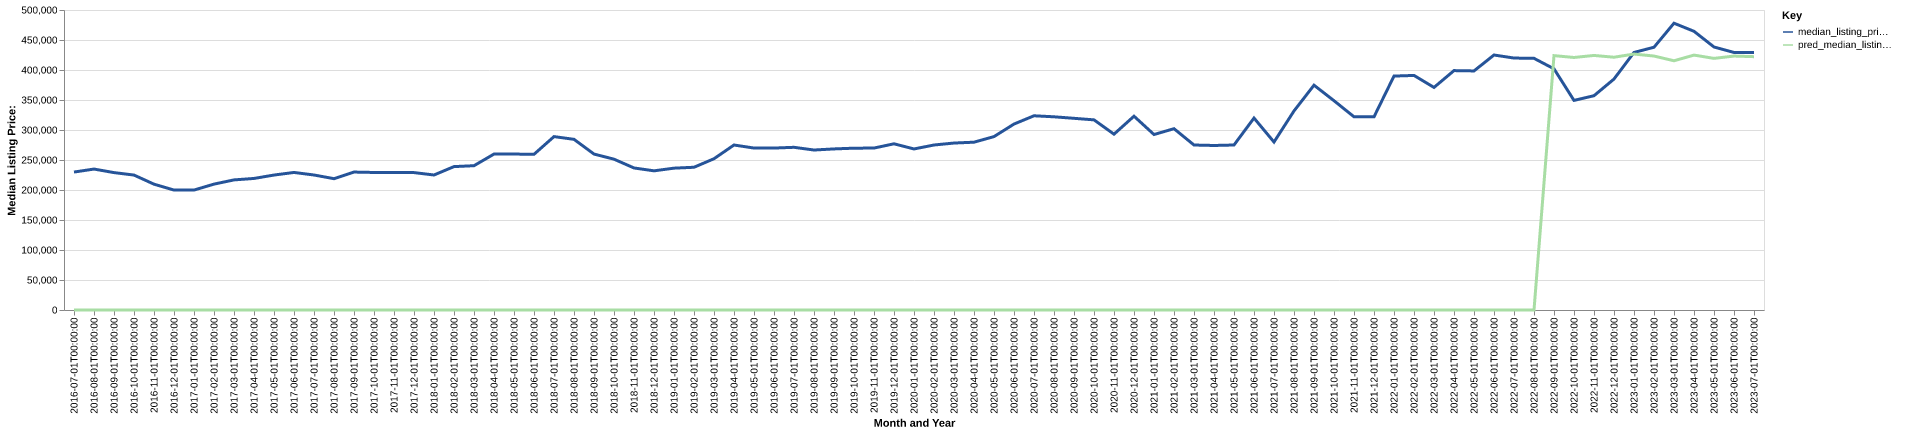

The table this chart was drawn from, first rows:
date, time_idx, median_listing_price, thirty_year_interest_rate_five, month, county_name, active_listing_count, median_days_on_market, pred_median_listing_price, month_year
2016-07-01, 0, 229900, 3.72, 7, ottawa, oh, 587.0, 79.0, 0, Jul-2016
2016-08-01, 1, 234900, 3.73, 8, ottawa, oh, 562.0, 89.0, 0, Aug-2016
2016-09-01, 2, 229000, 3.66, 9, ottawa, oh, 546.0, 101.0, 0, Sep-2016
2016-10-01, 3, 224900, 3.64, 10, ottawa, oh, 525.0, 109.0, 0, Oct-2016
2016-11-01, 4, 209700, 3.66, 11, ottawa, oh, 487.0, 125.0, 0, Nov-2016
2016-12-01, 5, 199900, 3.48, 12, ottawa, oh, 431.0, 128.0, 0, Dec-2016
2017-01-01, 6, 199900, 3.45, 1, ottawa, oh, 413.0, 134.0, 0, Jan-2017
2017-02-01, 7, 209800, 3.5, 2, ottawa, oh, 419.0, 126.0, 0, Feb-2017
2017-03-01, 8, 216825, 3.52, 3, ottawa, oh, 444.0, 111.0, 0, Mar-2017
2017-04-01, 9, 219250, 4.03, 4, ottawa, oh, 480.0, 75.0, 0, Apr-2017
2017-05-01, 10, 224925, 4.32, 5, ottawa, oh, 469.0, 76.0, 0, May-2017
2017-06-01, 11, 229250, 4.2, 6, ottawa, oh, 468.0, 86.0, 0, Jun-2017
2017-07-01, 12, 225000, 4.19, 7, ottawa, oh, 462.0, 93.0, 0, Jul-2017
2017-08-01, 13, 218875, 4.3, 8, ottawa, oh, 446.0, 90.0, 0, Aug-2017
2017-09-01, 14, 229900, 4.1, 9, ottawa, oh, 416.0, 91.0, 0, Sep-2017
2017-10-01, 15, 229225, 4.05, 10, ottawa, oh, 399.0, 101.0, 0, Oct-2017
2017-11-01, 16, 229000, 3.94, 11, ottawa, oh, 368.0, 108.0, 0, Nov-2017
2017-12-01, 17, 229000, 4.03, 12, ottawa, oh, 347.0, 126.0, 0, Dec-2017
2018-01-01, 18, 225000, 3.93, 1, ottawa, oh, 323.0, 132.0, 0, Jan-2018
2018-02-01, 19, 239000, 3.83, 2, ottawa, oh, 305.0, 124.0, 0, Feb-2018
2018-03-01, 20, 240500, 3.94, 3, ottawa, oh, 297.0, 107.0, 0, Mar-2018
2018-04-01, 21, 259900, 3.95, 4, ottawa, oh, 313.0, 88.0, 0, Apr-2018
2018-05-01, 22, 259900, 3.99, 5, ottawa, oh, 315.0, 80.0, 0, May-2018
2018-06-01, 23, 259500, 4.15, 6, ottawa, oh, 324.0, 78.0, 0, Jun-2018
2018-07-01, 24, 289000, 4.4, 7, ottawa, oh, 296.0, 79.0, 0, Jul-2018
2018-08-01, 25, 284450, 4.46, 8, ottawa, oh, 293.0, 75.0, 0, Aug-2018
2018-09-01, 26, 259900, 4.58, 9, ottawa, oh, 292.0, 85.0, 0, Sep-2018
2018-10-01, 27, 251375, 4.66, 10, ottawa, oh, 300.0, 83.0, 0, Oct-2018
2018-11-01, 28, 236725, 4.62, 11, ottawa, oh, 288.0, 91.0, 0, Nov-2018
2018-12-01, 29, 231950, 4.54, 12, ottawa, oh, 264.0, 103.0, 0, Dec-2018
2019-01-01, 30, 236400, 4.6, 1, ottawa, oh, 258.0, 110.0, 0, Jan-2019
2019-02-01, 31, 237900, 4.72, 2, ottawa, oh, 258.0, 124.0, 0, Feb-2019
2019-03-01, 32, 252114, 4.9, 3, ottawa, oh, 257.0, 107.0, 0, Mar-2019
2019-04-01, 33, 275000, 4.94, 4, ottawa, oh, 252.0, 77.0, 0, Apr-2019
2019-05-01, 34, 269900, 4.75, 5, ottawa, oh, 260.0, 70.0, 0, May-2019
2019-06-01, 35, 269900, 4.51, 6, ottawa, oh, 301.0, 68.0, 0, Jun-2019
2019-07-01, 36, 271150, 4.41, 7, ottawa, oh, 317.0, 69.0, 0, Jul-2019
2019-08-01, 37, 266627, 4.41, 8, ottawa, oh, 296.0, 76.0, 0, Aug-2019
2019-09-01, 38, 268468, 4.2, 9, ottawa, oh, 277.0, 85.0, 0, Sep-2019
2019-10-01, 39, 269695, 4.14, 10, ottawa, oh, 259.0, 93.0, 0, Oct-2019
2019-11-01, 40, 269900, 3.84, 11, ottawa, oh, 241.0, 100.0, 0, Nov-2019
2019-12-01, 41, 277000, 3.81, 12, ottawa, oh, 222.0, 100.0, 0, Dec-2019
2020-01-01, 42, 268400, 3.75, 1, ottawa, oh, 228.0, 113.0, 0, Jan-2020
2020-02-01, 43, 275000, 3.73, 2, ottawa, oh, 232.0, 105.0, 0, Feb-2020
2020-03-01, 44, 278250, 3.78, 3, ottawa, oh, 244.0, 73.0, 0, Mar-2020
2020-04-01, 45, 279675, 3.75, 4, ottawa, oh, 230.0, 86.0, 0, Apr-2020
2020-05-01, 46, 289000, 3.74, 5, ottawa, oh, 221.0, 89.0, 0, May-2020
2020-06-01, 47, 309900, 3.72, 6, ottawa, oh, 211.0, 80.0, 0, Jun-2020
2020-07-01, 48, 323700, 3.49, 7, ottawa, oh, 196.0, 64.0, 0, Jul-2020
2020-08-01, 49, 322000, 3.65, 8, ottawa, oh, 170.0, 72.0, 0, Aug-2020
2020-09-01, 50, 319475, 3.33, 9, ottawa, oh, 147.0, 84.0, 0, Sep-2020
2020-10-01, 51, 316900, 3.28, 10, ottawa, oh, 136.0, 85.0, 0, Oct-2020
2020-11-01, 52, 293050, 3.21, 11, ottawa, oh, 131.0, 74.0, 0, Nov-2020
2020-12-01, 53, 323000, 3.07, 12, ottawa, oh, 124.0, 84.0, 0, Dec-2020
2021-01-01, 54, 292450, 2.99, 1, ottawa, oh, 113.0, 92.0, 0, Jan-2021
2021-02-01, 55, 302175, 2.93, 2, ottawa, oh, 86.0, 111.0, 0, Feb-2021
2021-03-01, 56, 274975, 2.88, 3, ottawa, oh, 95.0, 65.0, 0, Mar-2021
2021-04-01, 57, 274200, 2.84, 4, ottawa, oh, 105.0, 45.0, 0, Apr-2021
2021-05-01, 58, 275000, 2.71, 5, ottawa, oh, 116.0, 37.0, 0, May-2021
2021-06-01, 59, 319900, 2.79, 6, ottawa, oh, 116.0, 44.0, 0, Jun-2021
... 25 more rows
